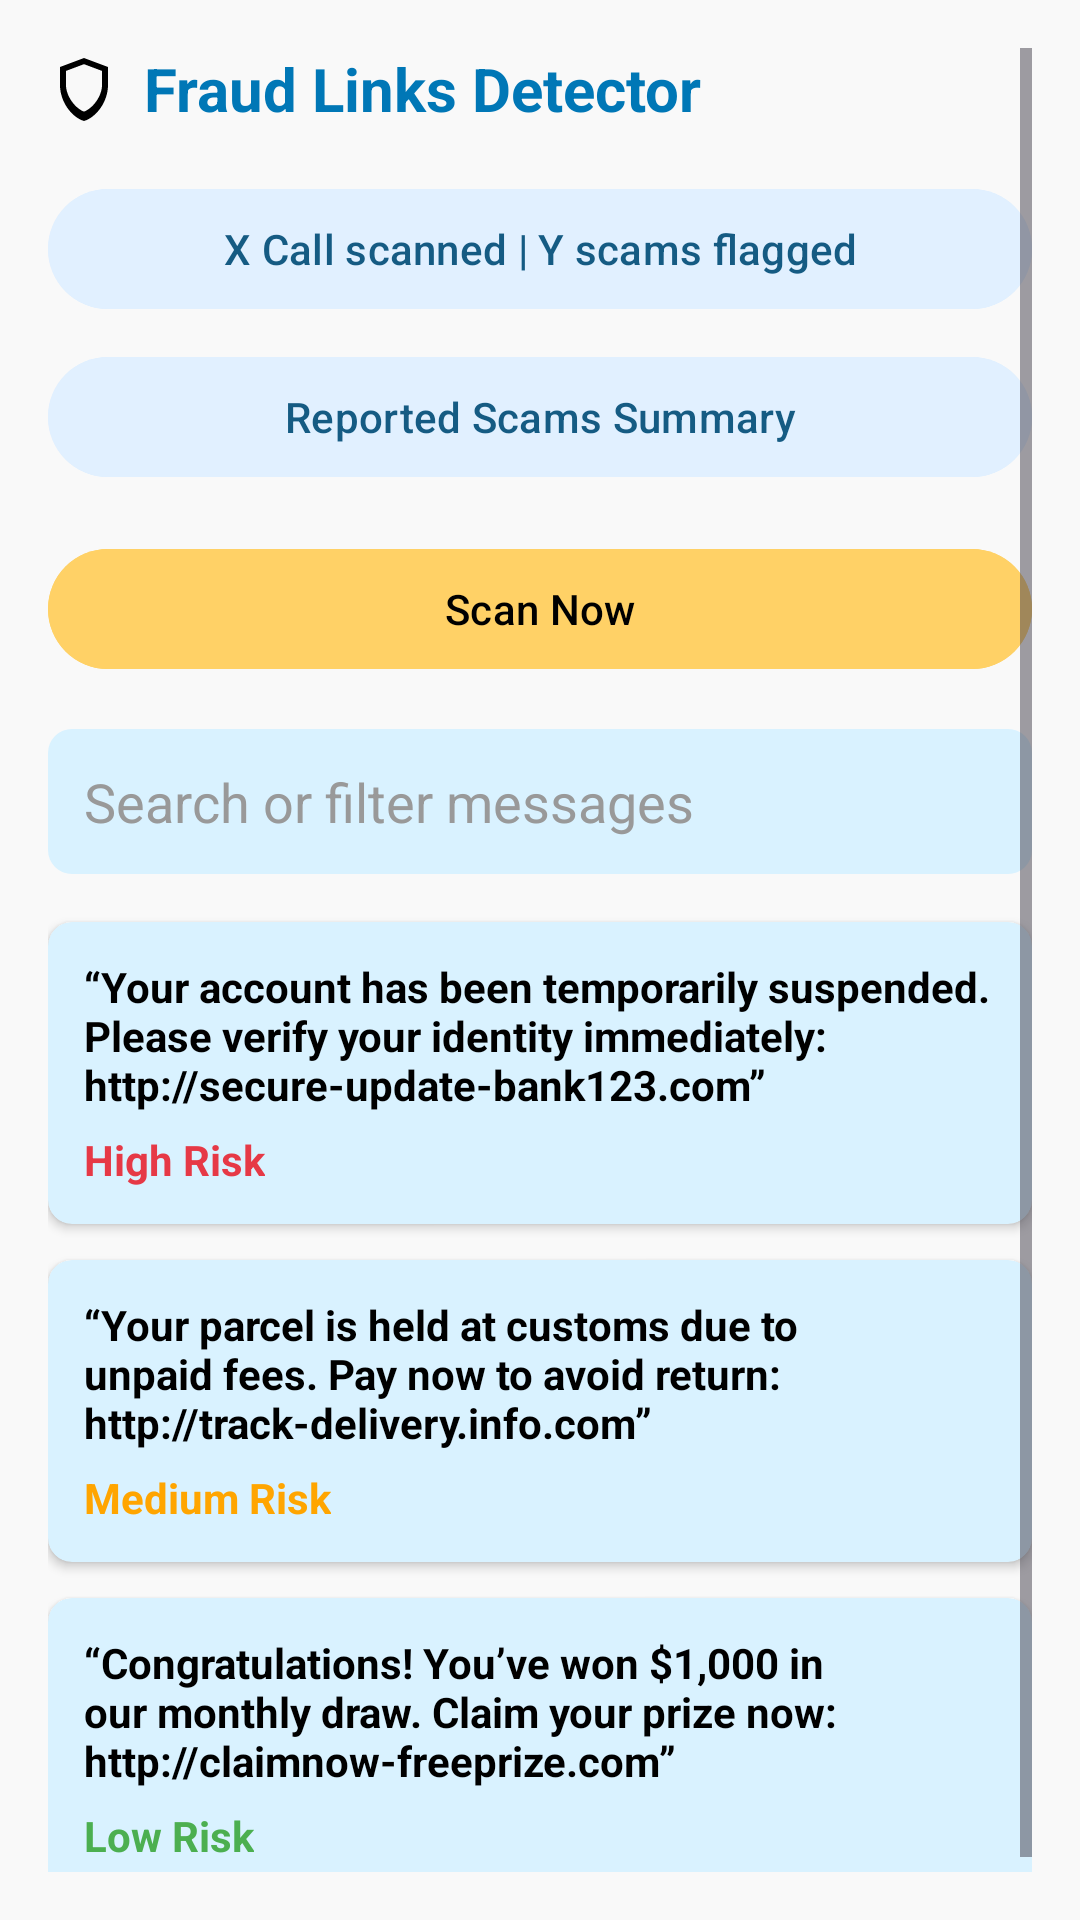

Layout XML and referenced resources for this Android screen:
<!-- AndroidManifest.xml: application theme Theme.Material3.DayNight.NoActionBar -->
<!-- res/layout/fraud_links_detector.xml -->
<?xml version="1.0" encoding="utf-8"?>
<ScrollView xmlns:android="http://schemas.android.com/apk/res/android"
    android:layout_width="match_parent"
    android:layout_height="match_parent"
    android:padding="16dp"
    android:background="#F9F9F9">

    <LinearLayout
        android:layout_width="match_parent"
        android:layout_height="wrap_content"
        android:orientation="vertical">

        
        <TextView
            android:layout_width="wrap_content"
            android:layout_height="wrap_content"
            android:drawableStart="@drawable/ic_shield"
            android:drawablePadding="8dp"
            android:text="Fraud Links Detector"
            android:textColor="#0077B6"
            android:textSize="20sp"
            android:textStyle="bold"
            android:paddingBottom="16dp" />

        
        <LinearLayout
            android:layout_width="match_parent"
            android:layout_height="wrap_content"
            android:orientation="vertical"
            android:layout_marginBottom="16dp">

            <Button
                android:layout_width="match_parent"
                android:layout_height="wrap_content"
                android:text="X Call scanned | Y scams flagged"
                android:backgroundTint="#E1F0FF"
                android:textColor="#155B83" />

            <Button
                android:layout_width="match_parent"
                android:layout_height="wrap_content"
                android:text="Reported Scams Summary"
                android:backgroundTint="#E1F0FF"
                android:textColor="#155B83"
                android:layout_marginTop="8dp" />
        </LinearLayout>

        
        <Button
            android:layout_width="match_parent"
            android:layout_height="wrap_content"
            android:text="Scan Now"
            android:textColor="#000000"
            android:backgroundTint="#FFD166"
            android:layout_marginBottom="16dp" />

        
        <EditText
            android:layout_width="match_parent"
            android:layout_height="wrap_content"
            android:hint="Search or filter messages"
            android:background="@drawable/bg_card"
            android:padding="12dp"
            android:layout_marginBottom="16dp"
            android:textColor="#000000"
            android:textColorHint="#999999" />

        
        <LinearLayout
            android:layout_width="match_parent"
            android:layout_height="wrap_content"
            android:orientation="vertical"

            android:background="@drawable/bg_card"
            android:padding="12dp"
            android:layout_marginBottom="12dp"
            android:elevation="2dp"
            android:clipToOutline="true">

            <TextView
                android:layout_width="match_parent"
                android:layout_height="wrap_content"
                android:text="“Your account has been temporarily suspended. Please verify your identity immediately: http://secure-update-bank123.com”"
                android:textStyle="bold"
                android:textSize="14sp"
                android:textColor="#000000" />

            <TextView
                android:layout_width="wrap_content"
                android:layout_height="wrap_content"
                android:text="High Risk"
                android:textColor="#E63946"
                android:textStyle="bold"
                android:layout_marginTop="6dp" />
        </LinearLayout>

        
        <LinearLayout
            android:layout_width="match_parent"
            android:layout_height="wrap_content"
            android:orientation="vertical"

            android:background="@drawable/bg_card"
            android:padding="12dp"
            android:layout_marginBottom="12dp"
            android:elevation="2dp"
            android:clipToOutline="true">

            <TextView
                android:layout_width="match_parent"
                android:layout_height="wrap_content"
                android:text="“Your parcel is held at customs due to unpaid fees. Pay now to avoid return: http://track-delivery.info.com”"
                android:textStyle="bold"
                android:textSize="14sp"
                android:textColor="#000000" />

            <TextView
                android:layout_width="wrap_content"
                android:layout_height="wrap_content"
                android:text="Medium Risk"
                android:textColor="#FFA500"
                android:textStyle="bold"
                android:layout_marginTop="6dp" />
        </LinearLayout>

        
        <LinearLayout
            android:layout_width="match_parent"
            android:layout_height="wrap_content"
            android:orientation="vertical"

            android:background="@drawable/bg_card"
            android:padding="12dp"
            android:layout_marginBottom="12dp"
            android:elevation="2dp"
            android:clipToOutline="true">

            <TextView
                android:layout_width="match_parent"
                android:layout_height="wrap_content"
                android:text="“Congratulations! You’ve won $1,000 in our monthly draw. Claim your prize now: http://claimnow-freeprize.com”"
                android:textStyle="bold"
                android:textSize="14sp"
                android:textColor="#000000" />

            <TextView
                android:layout_width="wrap_content"
                android:layout_height="wrap_content"
                android:text="Low Risk"
                android:textColor="#4CAF50"
                android:textStyle="bold"
                android:layout_marginTop="6dp" />
        </LinearLayout>
    </LinearLayout>
</ScrollView>
<!-- resources referenced by this layout -->
<resources>
  <!-- drawable bg_card (drawable) -->
  <shape xmlns:android="http://schemas.android.com/apk/res/android"
      android:shape="rectangle">
      <solid android:color="#D9F2FF" /> 
      <corners android:radius="8dp" />
  </shape>
  <!-- drawable ic_shield (drawable) -->
  <vector xmlns:android="http://schemas.android.com/apk/res/android"
      android:width="24dp" android:height="24dp"
      android:viewportWidth="24" android:viewportHeight="24">
      <path
          android:fillColor="#000000"
          android:pathData="M12,2L4,5v6c0,5.55 3.84,10.74 8,12
              4.16,-1.26 8,-6.45 8,-12V5l-8,-3zM12,19.88
              C9.16,18.82 6,14.82 6,11V6.3l6,-2.25
              6,2.25V11c0,3.82 -3.16,7.82 -6,8.88z"/>
  </vector>
</resources>
